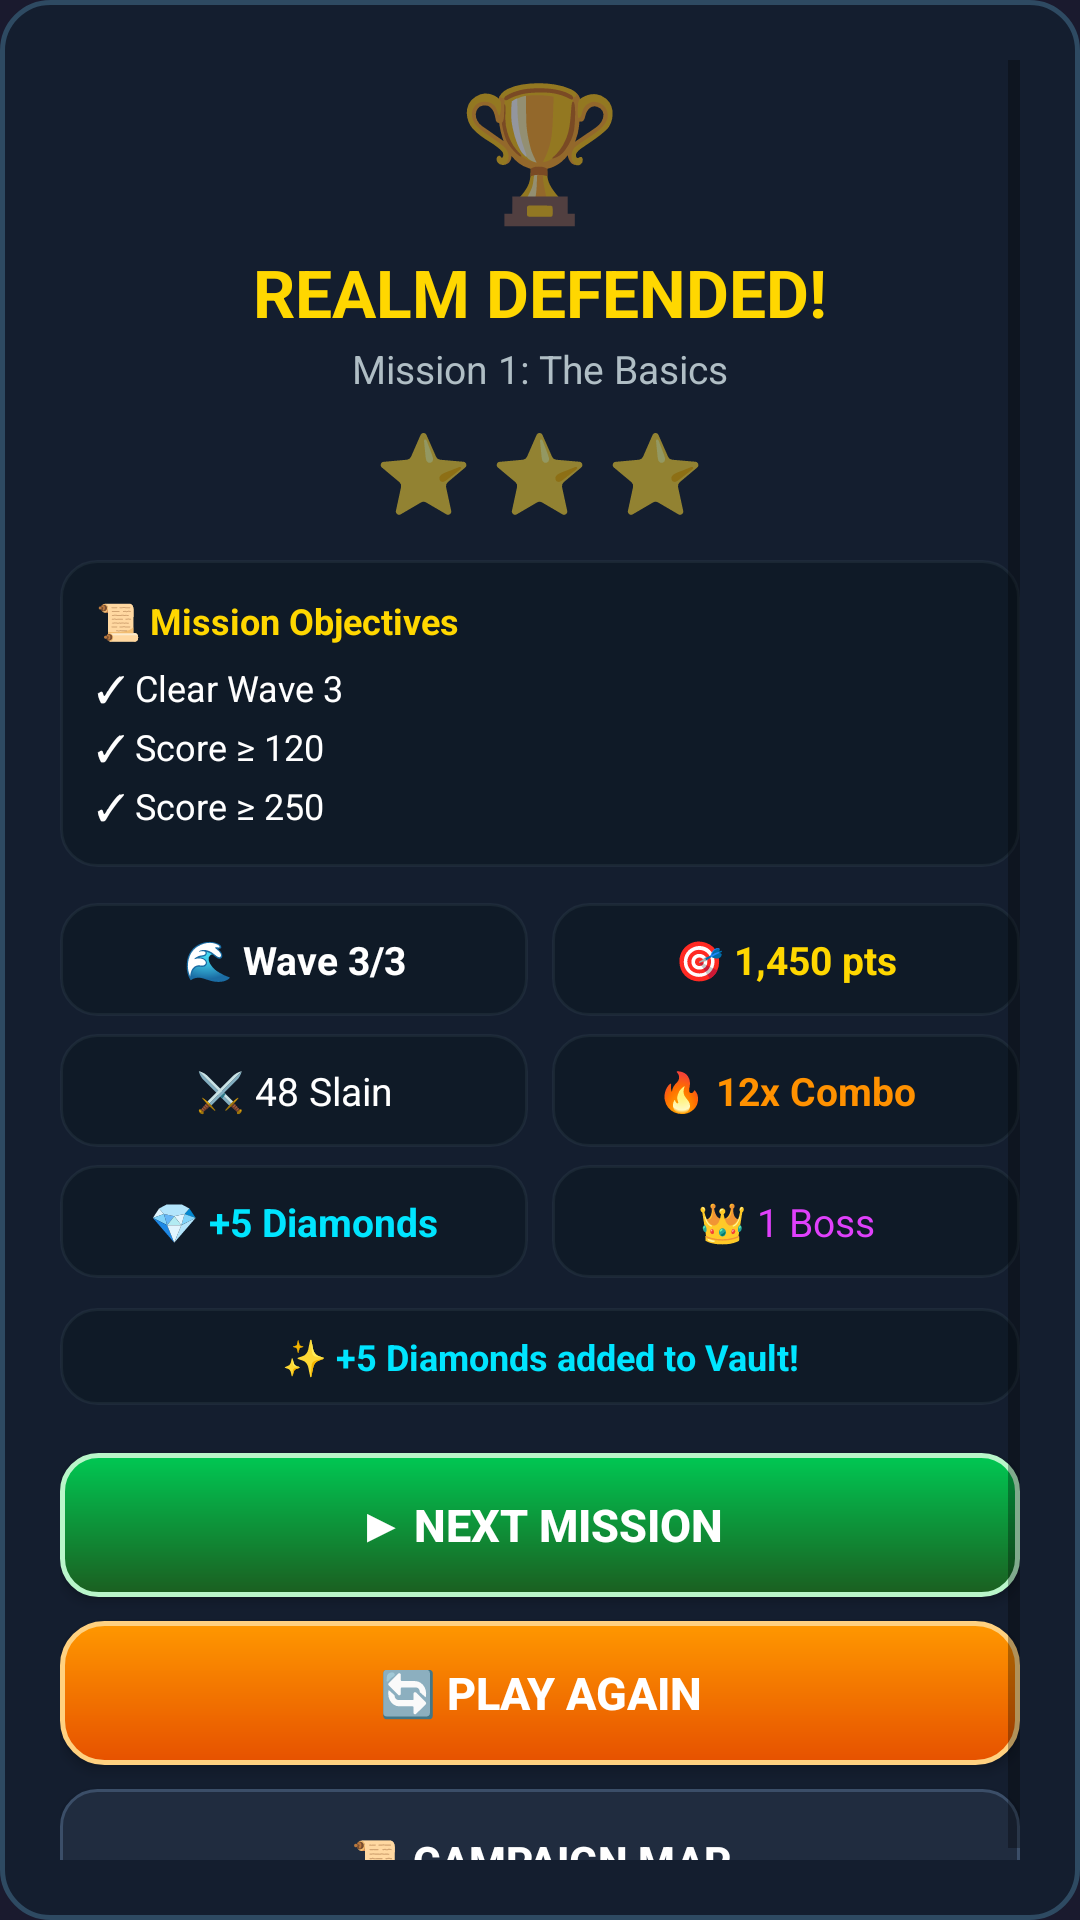

Produce the Android XML layout that renders to this screen, including the resource entries it uses.
<!-- AndroidManifest.xml: application theme Theme.MyApp -->
<!-- res/layout/dialog_battle_results.xml -->
<?xml version="1.0" encoding="utf-8"?>
<ScrollView xmlns:android="http://schemas.android.com/apk/res/android"
    android:layout_width="match_parent"
    android:layout_height="wrap_content"
    android:background="@drawable/bg_card_glass"
    android:padding="20dp">

    <LinearLayout
        android:layout_width="match_parent"
        android:layout_height="wrap_content"
        android:orientation="vertical"
        android:gravity="center_horizontal">

        
        <TextView
            android:id="@+id/result_icon"
            android:layout_width="wrap_content"
            android:layout_height="wrap_content"
            android:text="🏆"
            android:textSize="44sp"
            android:gravity="center" />

        
        <TextView
            android:id="@+id/result_title"
            android:layout_width="wrap_content"
            android:layout_height="wrap_content"
            android:text="REALM DEFENDED!"
            android:textColor="@color/gold"
            android:textSize="22sp"
            android:textStyle="bold"
            android:layout_marginTop="4dp"
            android:gravity="center" />

        
        <TextView
            android:id="@+id/result_subtitle"
            android:layout_width="wrap_content"
            android:layout_height="wrap_content"
            android:text="Mission 1: The Basics"
            android:textColor="#B0BEC5"
            android:textSize="13sp"
            android:layout_marginTop="2dp"
            android:gravity="center" />

        
        <LinearLayout
            android:id="@+id/layout_stars"
            android:layout_width="wrap_content"
            android:layout_height="wrap_content"
            android:orientation="horizontal"
            android:layout_marginTop="8dp">

            <TextView
                android:id="@+id/result_stars"
                android:layout_width="wrap_content"
                android:layout_height="wrap_content"
                android:text="⭐ ⭐ ⭐"
                android:textSize="26sp"
                android:gravity="center" />
        </LinearLayout>

        
        <LinearLayout
            android:id="@+id/layout_objectives"
            android:layout_width="match_parent"
            android:layout_height="wrap_content"
            android:orientation="vertical"
            android:background="@drawable/bg_hud_chip"
            android:padding="12dp"
            android:layout_marginTop="12dp">

            <TextView
                android:layout_width="wrap_content"
                android:layout_height="wrap_content"
                android:text="📜 Mission Objectives"
                android:textColor="@color/gold"
                android:textSize="12sp"
                android:textStyle="bold"
                android:layout_marginBottom="6dp" />

            <TextView
                android:id="@+id/result_obj1"
                android:layout_width="wrap_content"
                android:layout_height="wrap_content"
                android:text="✓ Clear Wave 3"
                android:textColor="@color/white"
                android:textSize="12sp" />

            <TextView
                android:id="@+id/result_obj2"
                android:layout_width="wrap_content"
                android:layout_height="wrap_content"
                android:text="✓ Score ≥ 120"
                android:textColor="@color/white"
                android:textSize="12sp"
                android:layout_marginTop="3dp" />

            <TextView
                android:id="@+id/result_obj3"
                android:layout_width="wrap_content"
                android:layout_height="wrap_content"
                android:text="✓ Score ≥ 250"
                android:textColor="@color/white"
                android:textSize="12sp"
                android:layout_marginTop="3dp" />
        </LinearLayout>

        
        <LinearLayout
            android:layout_width="match_parent"
            android:layout_height="wrap_content"
            android:orientation="vertical"
            android:layout_marginTop="12dp">

            
            <LinearLayout
                android:layout_width="match_parent"
                android:layout_height="wrap_content"
                android:orientation="horizontal">

                <TextView
                    android:id="@+id/stat_waves"
                    android:layout_width="0dp"
                    android:layout_height="wrap_content"
                    android:layout_weight="1"
                    android:background="@drawable/bg_hud_chip"
                    android:gravity="center"
                    android:padding="10dp"
                    android:text="🌊 Wave 3/3"
                    android:textColor="@color/white"
                    android:textSize="13sp"
                    android:textStyle="bold"
                    android:layout_marginEnd="4dp" />

                <TextView
                    android:id="@+id/stat_score"
                    android:layout_width="0dp"
                    android:layout_height="wrap_content"
                    android:layout_weight="1"
                    android:background="@drawable/bg_hud_chip"
                    android:gravity="center"
                    android:padding="10dp"
                    android:text="🎯 1,450 pts"
                    android:textColor="@color/gold"
                    android:textSize="13sp"
                    android:textStyle="bold"
                    android:layout_marginStart="4dp" />
            </LinearLayout>

            
            <LinearLayout
                android:layout_width="match_parent"
                android:layout_height="wrap_content"
                android:orientation="horizontal"
                android:layout_marginTop="6dp">

                <TextView
                    android:id="@+id/stat_kills"
                    android:layout_width="0dp"
                    android:layout_height="wrap_content"
                    android:layout_weight="1"
                    android:background="@drawable/bg_hud_chip"
                    android:gravity="center"
                    android:padding="10dp"
                    android:text="⚔️ 48 Slain"
                    android:textColor="@color/white"
                    android:textSize="13sp"
                    android:layout_marginEnd="4dp" />

                <TextView
                    android:id="@+id/stat_combo"
                    android:layout_width="0dp"
                    android:layout_height="wrap_content"
                    android:layout_weight="1"
                    android:background="@drawable/bg_hud_chip"
                    android:gravity="center"
                    android:padding="10dp"
                    android:text="🔥 12x Combo"
                    android:textColor="#FF9100"
                    android:textSize="13sp"
                    android:textStyle="bold"
                    android:layout_marginStart="4dp" />
            </LinearLayout>

            
            <LinearLayout
                android:layout_width="match_parent"
                android:layout_height="wrap_content"
                android:orientation="horizontal"
                android:layout_marginTop="6dp">

                <TextView
                    android:id="@+id/stat_diamonds"
                    android:layout_width="0dp"
                    android:layout_height="wrap_content"
                    android:layout_weight="1"
                    android:background="@drawable/bg_hud_chip"
                    android:gravity="center"
                    android:padding="10dp"
                    android:text="💎 +5 Diamonds"
                    android:textColor="#00E5FF"
                    android:textSize="13sp"
                    android:textStyle="bold"
                    android:layout_marginEnd="4dp" />

                <TextView
                    android:id="@+id/stat_bosses"
                    android:layout_width="0dp"
                    android:layout_height="wrap_content"
                    android:layout_weight="1"
                    android:background="@drawable/bg_hud_chip"
                    android:gravity="center"
                    android:padding="10dp"
                    android:text="👑 1 Boss"
                    android:textColor="#E040FB"
                    android:textSize="13sp"
                    android:layout_marginStart="4dp" />
            </LinearLayout>
        </LinearLayout>

        
        <TextView
            android:id="@+id/result_reward_banner"
            android:layout_width="match_parent"
            android:layout_height="wrap_content"
            android:background="@drawable/bg_hud_chip"
            android:gravity="center"
            android:padding="8dp"
            android:text="✨ +5 Diamonds added to Vault!"
            android:textColor="#00E5FF"
            android:textSize="12sp"
            android:textStyle="bold"
            android:layout_marginTop="10dp" />

        
        <Button
            android:id="@+id/btn_next_mission"
            android:layout_width="match_parent"
            android:layout_height="48dp"
            android:background="@drawable/bg_btn_green"
            android:text="▶ Next Mission"
            android:textColor="@color/white"
            android:textSize="15sp"
            android:textStyle="bold"
            android:layout_marginTop="16dp" />

        <Button
            android:id="@+id/btn_play_again"
            android:layout_width="match_parent"
            android:layout_height="48dp"
            android:background="@drawable/bg_btn_primary"
            android:text="🔄 Play Again"
            android:textColor="@color/white"
            android:textSize="15sp"
            android:textStyle="bold"
            android:layout_marginTop="8dp" />

        <Button
            android:id="@+id/btn_menu"
            android:layout_width="match_parent"
            android:layout_height="48dp"
            android:background="@drawable/bg_btn_action"
            android:text="📜 Campaign Map"
            android:textColor="@color/white"
            android:textSize="14sp"
            android:textStyle="bold"
            android:layout_marginTop="8dp" />
    </LinearLayout>
</ScrollView>
<!-- resources referenced by this layout -->
<resources>
  <color name="gold">#FFFFD700</color>
  <color name="white">#FFFFFFFF</color>
  <!-- drawable bg_btn_action (drawable) -->
  ﻿<?xml version="1.0" encoding="utf-8"?>
  <ripple xmlns:android="http://schemas.android.com/apk/res/android"
      android:color="@color/ripple_light">
      <item>
          <shape android:shape="rectangle">
              <solid android:color="@color/btn_card_bg" />
              <corners android:radius="12dp" />
              <stroke android:width="1dp" android:color="@color/btn_card_border" />
          </shape>
      </item>
  </ripple>
  <!-- drawable bg_btn_green (drawable) -->
  ﻿<?xml version="1.0" encoding="utf-8"?>
  <ripple xmlns:android="http://schemas.android.com/apk/res/android"
      android:color="@color/ripple_light">
      <item>
          <shape android:shape="rectangle">
              <gradient
                  android:angle="270"
                  android:startColor="@color/btn_action_green"
                  android:endColor="@color/btn_action_green_dark" />
              <corners android:radius="12dp" />
              <stroke android:width="1.5dp" android:color="#B9F6CA" />
          </shape>
      </item>
  </ripple>
  <!-- drawable bg_btn_primary (drawable) -->
  ﻿<?xml version="1.0" encoding="utf-8"?>
  <ripple xmlns:android="http://schemas.android.com/apk/res/android"
      android:color="@color/ripple_gold">
      <item>
          <shape android:shape="rectangle">
              <gradient
                  android:angle="270"
                  android:startColor="@color/btn_primary"
                  android:endColor="@color/btn_primary_dark" />
              <corners android:radius="14dp" />
              <stroke android:width="1.5dp" android:color="#FFD180" />
          </shape>
      </item>
  </ripple>
  <!-- drawable bg_card_glass (drawable) -->
  ﻿<?xml version="1.0" encoding="utf-8"?>
  <shape xmlns:android="http://schemas.android.com/apk/res/android"
      android:shape="rectangle">
      <solid android:color="@color/surface_glass" />
      <corners android:radius="16dp" />
      <stroke android:width="1.5dp" android:color="@color/surface_glass_border" />
  </shape>
  <!-- drawable bg_hud_chip (drawable) -->
  ﻿<?xml version="1.0" encoding="utf-8"?>
  <shape xmlns:android="http://schemas.android.com/apk/res/android"
      android:shape="rectangle">
      <solid android:color="@color/hud_chip_bg" />
      <corners android:radius="12dp" />
      <stroke android:width="1dp" android:color="@color/hud_chip_border" />
  </shape>
  <style name="Theme.MyApp" parent="Theme.MaterialComponents.DayNight.NoActionBar">
          <item name="colorPrimary">@color/bg_header</item>
          <item name="colorPrimaryVariant">@color/bg_dark</item>
          <item name="colorOnPrimary">@color/gold</item>
          <item name="colorSecondary">@color/gold</item>
          <item name="colorSecondaryVariant">@color/gold</item>
          <item name="colorOnSecondary">@color/bg_dark</item>
          <item name="android:statusBarColor">@color/bg_header</item>
          <item name="android:navigationBarColor">@color/bg_dark</item>
          <item name="android:windowBackground">@color/bg_dark</item>
      </style>
  <color name="ripple_light">#33FFFFFF</color>
  <color name="btn_card_bg">#202C3F</color>
  <color name="btn_card_border">#3B4E68</color>
  <color name="btn_action_green">#00C853</color>
  <color name="btn_action_green_dark">#1B5E20</color>
  <color name="ripple_gold">#40FFD700</color>
  <color name="btn_primary">#FF9800</color>
  <color name="btn_primary_dark">#E65100</color>
  <color name="surface_glass">#EE141F30</color>
  <color name="surface_glass_border">#2E4A62</color>
  <color name="hud_chip_bg">#D90F1A26</color>
  <color name="hud_chip_border">#33455A64</color>
  <color name="bg_header">#FF16213E</color>
  <color name="bg_dark">#FF1A1A2E</color>
</resources>
